Run: headless pygame with SDL's dummy video driver; simulated clock (each Clock.tick advances the game by its frame time, no real sleeping); random seed 0; keys injected as events and as key.get_pressed() state; no mouse input.
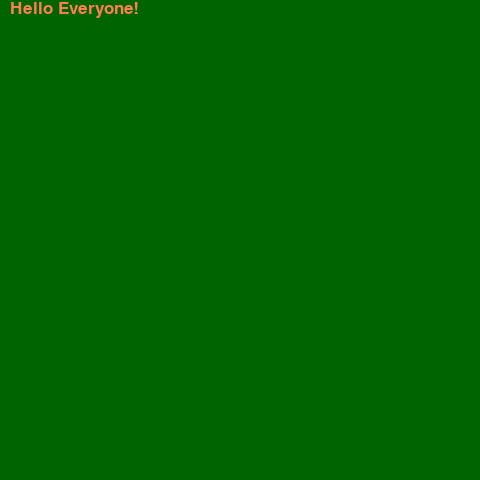
Frame 1 of 4 · flips 1–60 · no input
Frame 2 of 4 · flips 61–180 · tapped SPACE, RETURN · held RIGHT (→), D · screen unchanged from frame 1, image omitted
Frame 3 of 4 · flips 181–300 · held DOWN (↓), S · screen unchanged from frame 2, image omitted
Frame 4 of 4 · flips 301–420 · held LEFT (←), A, UP (↑), W · screen unchanged from frame 3, image omitted

The pygame program that drew these frames:


import pygame

def main():
    #-----------------------------Setup------------------------------------------------------#
    """ Set up the game and run the main game loop """
    pygame.init()      # Prepare the pygame module for use
    surfaceSize = 480   # Desired physical surface size, in pixels.
    
    clock = pygame.time.Clock()  #Force frame rate to be slower

    # Create surface of (width, height), and its window.
    mainSurface = pygame.display.set_mode((surfaceSize, surfaceSize))

    #-----------------------------Program Variable Initialization----------------------------#
    font = pygame.font.SysFont("Arial", 26)  #Create a font object

     
    #-----------------------------Main Program Loop---------------------------------------------#
    while True:
        #-----------------------------Event Handling-----------------------------------------#
        ev = pygame.event.poll()    # Look for any event
        if ev.type == pygame.QUIT:  # Window close button clicked?
            break                   #   ... leave game loop

        #-----------------------------Program Logic---------------------------------------------#
        words = "Hello Everyone!"  #The words to draw on the screen


        #-----------------------------Drawing Everything-------------------------------------#
        mainSurface.fill((0, 100, 0))  #Draw the background color
        
        #Create an image of the text using the font object
        renderedText = font.render(words, 1, pygame.Color("coral"))
        
        #Put the image on the mainSurface
        mainSurface.blit(renderedText, (10,0))

        pygame.display.flip()  #Display everything
     
    pygame.quit()

main()
